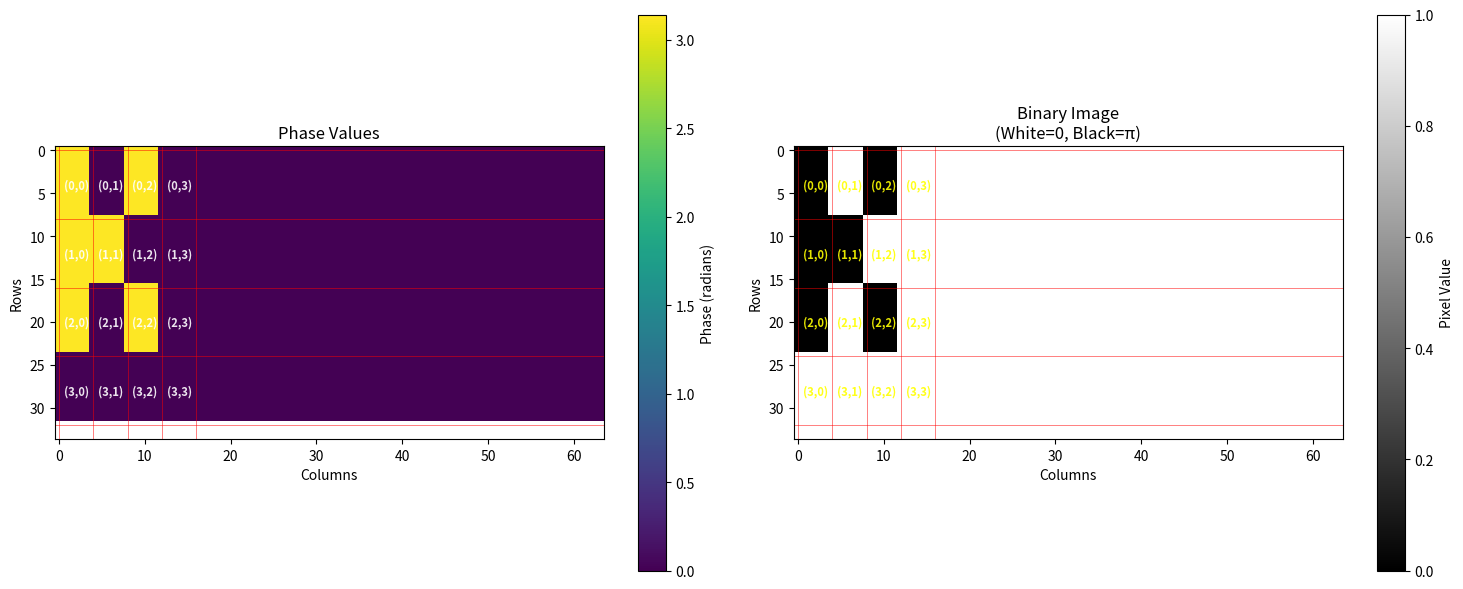

Write Python code to recreate this figure.
#!/usr/bin/env python3
"""
Test script for SLM algorithm implementation
"""

import numpy as np
import matplotlib.pyplot as plt
import csv
import os

def test_slm_algorithm():
    """
    Test the SLM algorithm with a simplified version
    """
    print("Testing SLM Algorithm Implementation")
    print("=" * 50)
    
    # Create a smaller test matrix for verification
    test_rows = 32  # 4 macropixels * 8 rows each
    test_cols = 64  # 4 macropixels * 4 columns each (16 bits / 4 = 4 bits per macropixel)
    macropixel_rows = 8
    macropixel_cols = 4
    
    # Initialize matrix
    pixel_matrix = np.zeros((test_rows, test_cols), dtype=float)
    
    print(f"Test matrix size: {test_rows} x {test_cols}")
    print(f"Macropixel size: {macropixel_rows} x {macropixel_cols}")
    
    # Test data from CERN-01 (4 bits for test)
    cern01_data = "1000"
    print(f"CERN-01 data: {cern01_data}")
    
    # Apply CERN-01 data to all rows
    for col_idx, digit in enumerate(cern01_data):
        if digit == '1':
            value = np.pi
        else:
            value = 0
        
        # Apply to all 4 macropixel rows (for test)
        for row_idx in range(4):
            start_row = row_idx * macropixel_rows
            end_row = start_row + macropixel_rows
            start_col = col_idx * macropixel_cols
            end_col = start_col + macropixel_cols
            pixel_matrix[start_row:end_row, start_col:end_col] = value
    
    # Test data from CERN-02 (4 bits for test)
    cern02_data = ["0010", "0100", "0010", "1000"]
    print(f"CERN-02 data (first 4): {cern02_data}")
    
    # Apply CERN-02 data to specific rows
    for row_idx, binary_string in enumerate(cern02_data):
        for col_idx, digit in enumerate(binary_string):
            if digit == '1':
                value = np.pi
            else:
                value = 0
            
            # Add to existing value (modulo 2*pi)
            current_value = pixel_matrix[row_idx * macropixel_rows, col_idx * macropixel_cols]
            new_value = (current_value + value) % (2 * np.pi)
            
            # Apply to the specific macropixel
            start_row = row_idx * macropixel_rows
            end_row = start_row + macropixel_rows
            start_col = col_idx * macropixel_cols
            end_col = start_col + macropixel_cols
            pixel_matrix[start_row:end_row, start_col:end_col] = new_value
    
    # Generate binary image
    binary_image = (pixel_matrix == 0).astype(int)
    
    # Display results
    fig, (ax1, ax2) = plt.subplots(1, 2, figsize=(15, 6))
    
    # Show phase values
    im1 = ax1.imshow(pixel_matrix, cmap='viridis', aspect='equal')
    ax1.set_title('Phase Values')
    ax1.set_xlabel('Columns')
    ax1.set_ylabel('Rows')
    
    # Add macropixel grid and indices to phase plot
    for i in range(5):  # 4 macropixels + 1
        y_pos = i * macropixel_rows
        ax1.axhline(y=y_pos, color='red', linewidth=0.5, alpha=0.7)
    
    for i in range(5):  # 4 macropixels + 1
        x_pos = i * macropixel_cols
        ax1.axvline(x=x_pos, color='red', linewidth=0.5, alpha=0.7)
    
    # Add macropixel indices to phase plot
    for row_idx in range(4):
        for col_idx in range(4):
            center_y = (row_idx + 0.5) * macropixel_rows
            center_x = (col_idx + 0.5) * macropixel_cols
            ax1.text(center_x, center_y, f'({row_idx},{col_idx})', 
                    ha='center', va='center', fontsize=8, 
                    color='white', weight='bold', alpha=0.9)
    
    plt.colorbar(im1, ax=ax1, label='Phase (radians)')
    
    # Show binary image
    im2 = ax2.imshow(binary_image, cmap='gray', aspect='equal')
    ax2.set_title('Binary Image\n(White=0, Black=π)')
    ax2.set_xlabel('Columns')
    ax2.set_ylabel('Rows')
    
    # Add macropixel grid and indices to binary plot
    for i in range(5):  # 4 macropixels + 1
        y_pos = i * macropixel_rows
        ax2.axhline(y=y_pos, color='red', linewidth=0.5, alpha=0.7)
    
    for i in range(5):  # 4 macropixels + 1
        x_pos = i * macropixel_cols
        ax2.axvline(x=x_pos, color='red', linewidth=0.5, alpha=0.7)
    
    # Add macropixel indices to binary plot
    for row_idx in range(4):
        for col_idx in range(4):
            center_y = (row_idx + 0.5) * macropixel_rows
            center_x = (col_idx + 0.5) * macropixel_cols
            ax2.text(center_x, center_y, f'({row_idx},{col_idx})', 
                    ha='center', va='center', fontsize=8, 
                    color='yellow', weight='bold', alpha=0.9)
    
    plt.colorbar(im2, ax=ax2, label='Pixel Value')
    
    plt.tight_layout()
    plt.savefig('test_slm_result.png', dpi=150, bbox_inches='tight')
    print("Test image saved as: test_slm_result.png")
    
    # Create a clean image without axes, descriptions, or indices
    plt.figure(figsize=(6.4, 3.2), dpi=100)  # 640x320 pixels at 100 DPI
    plt.imshow(binary_image, cmap='gray', aspect='equal')
    plt.axis('off')  # Remove all axes and labels
    plt.subplots_adjust(left=0, right=1, top=1, bottom=0)  # Remove margins
    
    # Save the clean test image
    plt.savefig('test_slm_clean.png', dpi=100, bbox_inches='tight', 
                pad_inches=0, facecolor='white', edgecolor='none')
    print("Clean test image saved as: test_slm_clean.png")
    
    # Close the clean plot to avoid showing it
    plt.close()
    
    # Print statistics
    print(f"\nTest Statistics:")
    print(f"Total pixels: {pixel_matrix.size}")
    print(f"White pixels (value=0): {np.sum(binary_image == 1)}")
    print(f"Black pixels (value=π): {np.sum(binary_image == 0)}")
    print(f"Unique phase values: {len(np.unique(pixel_matrix))}")
    print(f"Phase value range: {np.min(pixel_matrix):.3f} to {np.max(pixel_matrix):.3f}")
    
    plt.show()
    
    return pixel_matrix, binary_image

if __name__ == "__main__":
    test_slm_algorithm()
    print("\nTest completed successfully!")
